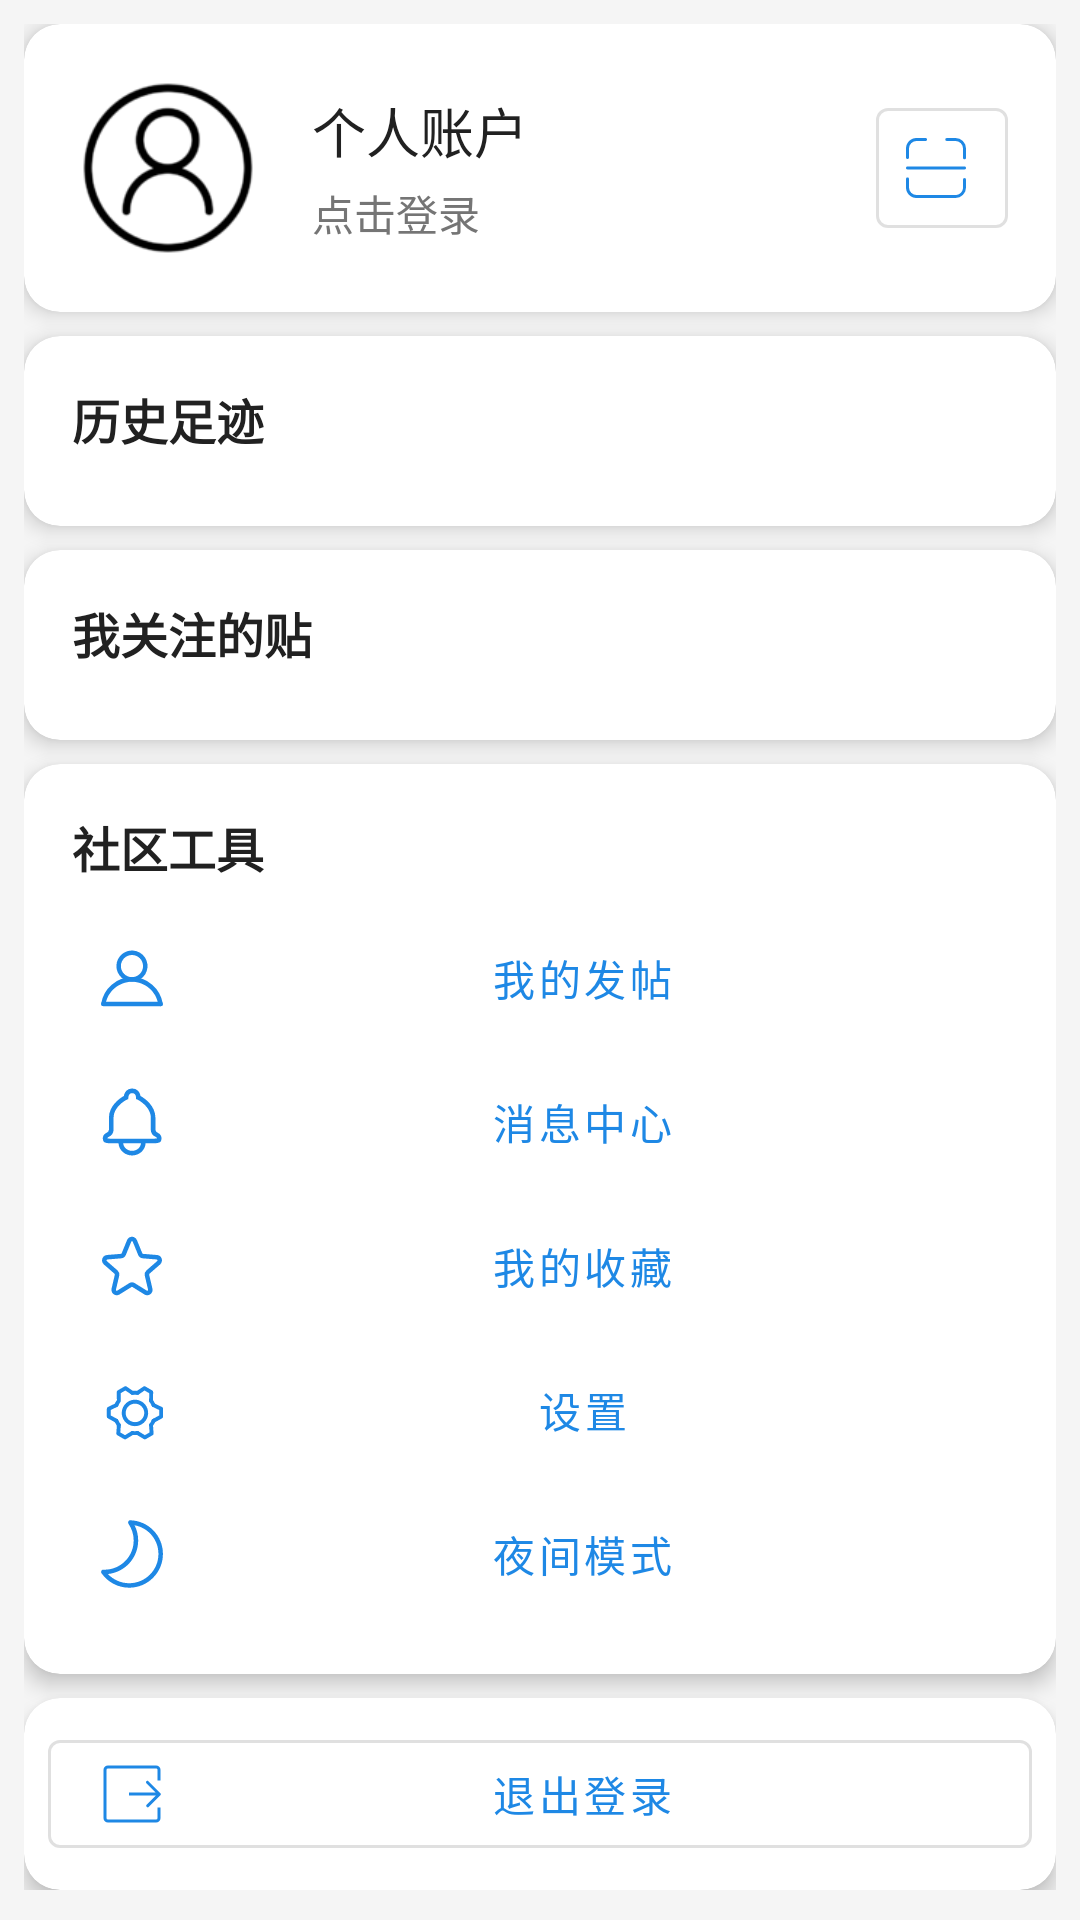

Write the Android layout XML for this screen, with the resource values it uses.
<!-- AndroidManifest.xml: application theme Theme.App_02 -->
<!-- res/layout/drawer_menu.xml -->
<?xml version="1.0" encoding="utf-8"?>
<androidx.core.widget.NestedScrollView xmlns:android="http://schemas.android.com/apk/res/android"
    xmlns:app="http://schemas.android.com/apk/res-auto"
    android:layout_width="280dp"
    android:layout_height="match_parent"
    android:background="@color/backgroundGrey">

    <LinearLayout
        android:id="@+id/left_drawer"
        android:layout_width="match_parent"
        android:layout_height="wrap_content"
        android:orientation="vertical"
        android:padding="8dp">

        
        <com.google.android.material.card.MaterialCardView
            android:layout_width="match_parent"
            android:layout_height="wrap_content"
            android:layout_marginBottom="8dp"
            app:cardCornerRadius="12dp"
            app:cardElevation="4dp"
            app:cardBackgroundColor="@color/white">

            <LinearLayout
                android:layout_width="match_parent"
                android:layout_height="wrap_content"
                android:orientation="vertical"
                android:padding="16dp">

                <LinearLayout
                    android:id="@+id/account_section"
                    android:layout_width="match_parent"
                    android:layout_height="wrap_content"
                    android:orientation="horizontal"
                    android:clickable="true"
                    android:focusable="true"
                    android:background="?attr/selectableItemBackground"
                    android:gravity="center_vertical">

                    
                    <com.google.android.material.imageview.ShapeableImageView
                        android:layout_width="64dp"
                        android:layout_height="64dp"
                        android:src="@drawable/per"
                        android:scaleType="centerCrop"
                        app:shapeAppearanceOverlay="@style/CircleImageView"/>

                    <LinearLayout
                        android:layout_width="0dp"
                        android:layout_height="wrap_content"
                        android:layout_weight="1"
                        android:orientation="vertical"
                        android:layout_marginStart="16dp">

                        <TextView
                            android:id="@+id/drawer_account_title"
                            android:layout_width="wrap_content"
                            android:layout_height="wrap_content"
                            android:text="个人账户"
                            android:textSize="18sp"
                            android:textColor="@color/textPrimary"/>

                        <TextView
                            android:id="@+id/drawer_account_status"
                            android:layout_width="wrap_content"
                            android:layout_height="wrap_content"
                            android:text="点击登录"
                            android:textSize="14sp"
                            android:textColor="@color/textSecondary"
                            android:layout_marginTop="4dp"/>
                    </LinearLayout>

                    
                    <com.google.android.material.button.MaterialButton
                        android:id="@+id/btn_scan"
                        android:layout_width="wrap_content"
                        android:layout_height="wrap_content"
                        app:icon="@drawable/ic_scan"
                        style="@style/Widget.MaterialComponents.Button.OutlinedButton"
                        android:minWidth="0dp"
                        android:minHeight="0dp"
                        android:padding="8dp"/>
                </LinearLayout>
            </LinearLayout>
        </com.google.android.material.card.MaterialCardView>

        
        <com.google.android.material.card.MaterialCardView
            android:layout_width="match_parent"
            android:layout_height="wrap_content"
            android:layout_marginBottom="8dp"
            app:cardCornerRadius="12dp"
            app:cardElevation="4dp"
            app:cardBackgroundColor="@color/white">

            <LinearLayout
                android:layout_width="match_parent"
                android:layout_height="wrap_content"
                android:orientation="vertical"
                android:padding="16dp">

                <TextView
                    android:layout_width="match_parent"
                    android:layout_height="wrap_content"
                    android:text="历史足迹"
                    android:textSize="16sp"
                    android:textColor="@color/textPrimary"
                    android:textStyle="bold"
                    android:layout_marginBottom="8dp"/>

                <androidx.recyclerview.widget.RecyclerView
                    android:id="@+id/history_list"
                    android:layout_width="match_parent"
                    android:layout_height="wrap_content"
                    android:nestedScrollingEnabled="false"/>
            </LinearLayout>
        </com.google.android.material.card.MaterialCardView>

        
        <com.google.android.material.card.MaterialCardView
            android:layout_width="match_parent"
            android:layout_height="wrap_content"
            android:layout_marginBottom="8dp"
            app:cardCornerRadius="12dp"
            app:cardElevation="4dp"
            app:cardBackgroundColor="@color/white">

            <LinearLayout
                android:layout_width="match_parent"
                android:layout_height="wrap_content"
                android:orientation="vertical"
                android:padding="16dp">

                <TextView
                    android:layout_width="match_parent"
                    android:layout_height="wrap_content"
                    android:text="我关注的贴"
                    android:textSize="16sp"
                    android:textColor="@color/textPrimary"
                    android:textStyle="bold"
                    android:layout_marginBottom="8dp"/>

                <androidx.recyclerview.widget.RecyclerView
                    android:id="@+id/followed_posts_list"
                    android:layout_width="match_parent"
                    android:layout_height="wrap_content"
                    android:nestedScrollingEnabled="false"/>
            </LinearLayout>
        </com.google.android.material.card.MaterialCardView>

        
        <com.google.android.material.card.MaterialCardView
            android:layout_width="match_parent"
            android:layout_height="wrap_content"
            android:layout_marginBottom="8dp"
            app:cardCornerRadius="12dp"
            app:cardElevation="4dp"
            app:cardBackgroundColor="@color/white">

            <LinearLayout
                android:layout_width="match_parent"
                android:layout_height="wrap_content"
                android:orientation="vertical"
                android:padding="16dp">

                <TextView
                    android:layout_width="match_parent"
                    android:layout_height="wrap_content"
                    android:text="社区工具"
                    android:textSize="16sp"
                    android:textColor="@color/textPrimary"
                    android:textStyle="bold"
                    android:layout_marginBottom="8dp"/>

                <com.google.android.material.button.MaterialButton
                    android:id="@+id/menu_item_1"
                    android:layout_width="match_parent"
                    android:layout_height="wrap_content"
                    android:text="我的发帖"
                    app:icon="@drawable/ic_my"
                    style="@style/Widget.MaterialComponents.Button.TextButton"/>

                <com.google.android.material.button.MaterialButton
                    android:id="@+id/menu_item_2"
                    android:layout_width="match_parent"
                    android:layout_height="wrap_content"
                    android:text="消息中心"
                    app:icon="@drawable/ic_menu_message_center"
                    style="@style/Widget.MaterialComponents.Button.TextButton"/>

                <com.google.android.material.button.MaterialButton
                    android:id="@+id/menu_item_3"
                    android:layout_width="match_parent"
                    android:layout_height="wrap_content"
                    android:text="我的收藏"
                    app:icon="@drawable/ic_menu_my_collection"
                    style="@style/Widget.MaterialComponents.Button.TextButton"/>

                <com.google.android.material.button.MaterialButton
                    android:id="@+id/menu_item_4"
                    android:layout_width="match_parent"
                    android:layout_height="wrap_content"
                    android:text="设置"
                    app:icon="@drawable/ic_menu_settings"
                    style="@style/Widget.MaterialComponents.Button.TextButton"/>

                <com.google.android.material.button.MaterialButton
                    android:id="@+id/menu_item_5"
                    android:layout_width="match_parent"
                    android:layout_height="wrap_content"
                    android:text="夜间模式"
                    app:icon="@drawable/ic_menu_night_mode"
                    style="@style/Widget.MaterialComponents.Button.TextButton"/>
            </LinearLayout>
        </com.google.android.material.card.MaterialCardView>

        
        <com.google.android.material.card.MaterialCardView
            android:layout_width="match_parent"
            android:layout_height="wrap_content"
            app:cardCornerRadius="12dp"
            app:cardElevation="4dp"
            app:cardBackgroundColor="@color/white">

            <com.google.android.material.button.MaterialButton
                android:id="@+id/menu_item_6"
                android:layout_width="match_parent"
                android:layout_height="wrap_content"
                android:layout_margin="8dp"
                android:text="退出登录"
                app:icon="@drawable/ic_menu_logout"
                style="@style/Widget.MaterialComponents.Button.OutlinedButton"/>

        </com.google.android.material.card.MaterialCardView>

    </LinearLayout>
</androidx.core.widget.NestedScrollView>
<!-- resources referenced by this layout -->
<resources>
  <color name="backgroundGrey">#F5F5F5</color>
  <color name="textPrimary">#212121</color>
  <color name="textSecondary">#757575</color>
  <color name="white">#FFFFFF</color>
  <!-- drawable ic_menu_logout (drawable) -->
  <vector xmlns:android="http://schemas.android.com/apk/res/android" android:height="24dp" android:viewportHeight="1024" android:viewportWidth="1024" android:width="24dp">
        
      <path android:fillColor="#3D3D3D" android:pathData="M874.7,855.7a19.1,19.1 0,0 1,-19.1 18.9H168.5A19.2,19.2 0,0 1,149.3 855.5V168.5A19.2,19.2 0,0 1,168.5 149.3h687.1c10.6,0 19.1,8.5 19.1,18.9V320h42.7V168.3A61.7,61.7 0,0 0,855.5 106.7H168.5A61.9,61.9 0,0 0,106.7 168.5v687.1A61.9,61.9 0,0 0,168.5 917.3h687.1A61.8,61.8 0,0 0,917.3 855.7V704h-42.7v151.7zM851.8,533.3l-131.8,131.8a21.1,21.1 0,0 0,0.2 30,21.1 21.1,0 0,0 30,0.2l165.6,-165.6a20.8,20.8 0,0 0,6.1 -15,21.4 21.4,0 0,0 -6.3,-15l-168.5,-168.5a21.1,21.1 0,0 0,-30 -0.2,21.1 21.1,0 0,0 0.2,30L847.3,490.7H469.3v42.7h382.5z"/>
      
  </vector>
  <!-- drawable ic_menu_night_mode (drawable) -->
  <vector xmlns:android="http://schemas.android.com/apk/res/android" android:height="24dp" android:viewportHeight="1024" android:viewportWidth="1024" android:width="24dp">
        
      <path android:fillColor="#243154" android:pathData="M472,991.6c-157,0 -304.4,-77.2 -394.3,-206.6 -6.9,-9.9 -7.6,-22.9 -1.8,-33.6 5.8,-10.7 17.1,-17.8 29.2,-16.7l7.7,0.4c2.4,0.2 4.8,0.3 7.2,0.3 229.4,0 416,-186.6 416,-416 0,-85 -25.7,-167 -74.3,-236.9 -6.9,-9.9 -7.6,-22.9 -1.8,-33.6 5.8,-10.7 17.2,-17.6 29.2,-16.7C748.7,41.6 952,252.1 952,511.6c0,264.7 -215.3,480 -480,480zM169.7,797.1c78.1,82.7 187.2,130.6 302.3,130.6 229.4,0 416,-186.6 416,-416 0,-204 -144.9,-373 -339.7,-408.6 34,66.9 51.7,140.7 51.7,216.6 0,247.8 -188.9,452.4 -430.3,477.4z"/>
      
  </vector>
  <!-- drawable ic_my (drawable) -->
  <vector xmlns:android="http://schemas.android.com/apk/res/android" android:height="24dp" android:viewportHeight="1024" android:viewportWidth="1024" android:width="24dp">
        
      <path android:fillColor="#333333" android:pathData="M511.5,564a221.5,221.5 0,1 1,156.6 -64.9A220,220 0,0 1,511.5 564zM511.5,185C424.6,185 354,255.6 354,342.5S424.6,500 511.5,500 669,429.4 669,342.5 598.3,185 511.5,185z"/>
        
      <path android:fillColor="#333333" android:pathData="M918.1,912a32,32 0,0 1,-31.6 -27.1C858.2,702 697,564 511.5,564s-346.7,138 -375,320.9a32,32 0,0 1,-63.2 -9.8,443.6 443.6,0 0,1 876.5,0 32,32 0,0 1,-31.7 36.9z"/>
        
      <path android:fillColor="#333333" android:pathData="M918,912H105a32,32 0,0 1,0 -64h813a32,32 0,0 1,0 64z"/>
      
  </vector>
  <style name="CircleImageView" parent="">
          <item name="cornerFamily">rounded</item>
          <item name="cornerSize">50%</item>
      </style>
  <style name="Theme.App_02" parent="Base.Theme.App_02" />
  <style name="Base.Theme.App_02" parent="Theme.MaterialComponents.DayNight.NoActionBar">
          <item name="colorPrimary">@color/primary</item>
          <item name="colorPrimaryDark">@color/primaryDark</item>
          <item name="colorAccent">@color/accent</item>
          <item name="materialButtonStyle">@style/Widget.MaterialComponents.Button</item>
          <item name="bottomNavigationStyle">@style/Widget.MaterialComponents.BottomNavigationView</item>
          <item name="cardViewStyle">@style/Widget.MaterialComponents.CardView</item>
      </style>
  <color name="primary">#1E88E5</color>
  <color name="primaryDark">#1976D2</color>
  <color name="accent">#42A5F5</color>
</resources>
